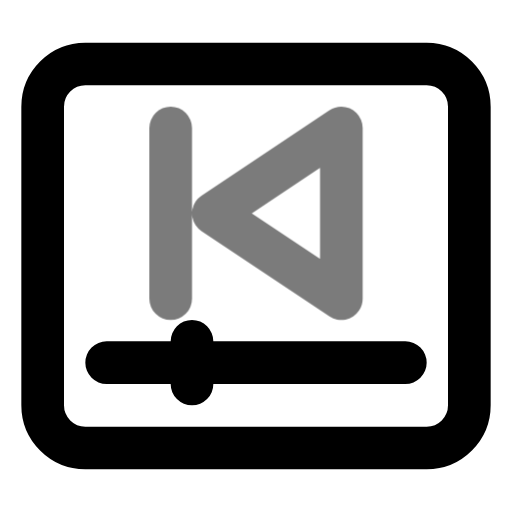
t = 0.00 s
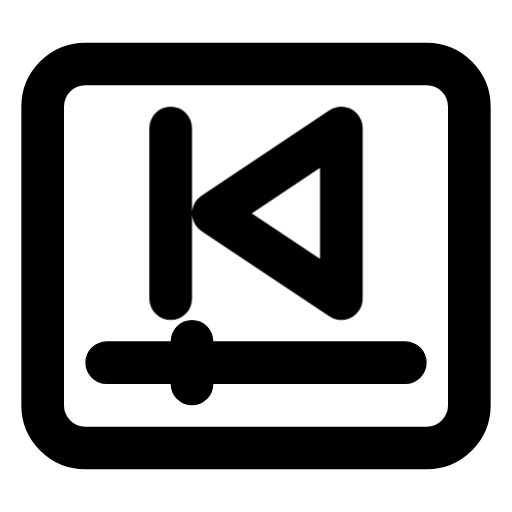
t = 0.70 s
t = 1.14 s: frame unchanged from t = 0.70 s, image omitted
t = 1.64 s: frame unchanged from t = 0.70 s, image omitted
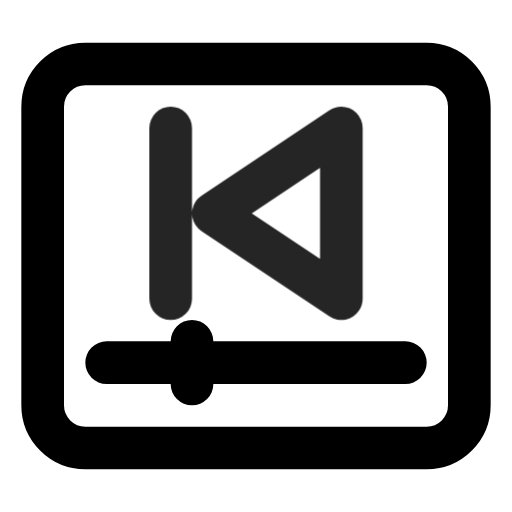
t = 2.16 s
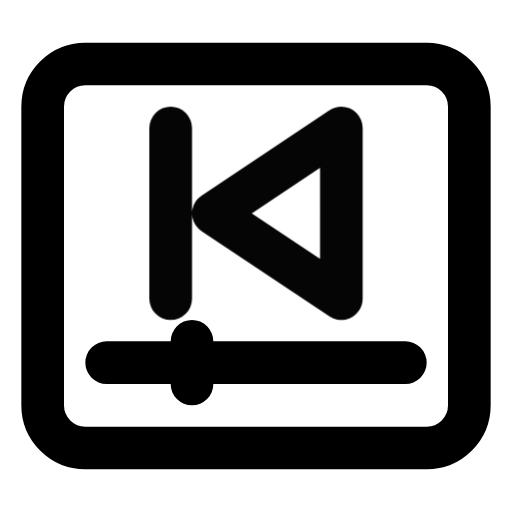
t = 2.95 s

The animated SVG that drew these frames (rendered in a browser with its animation timeline set to each time). Animation: 1 CSS @keyframes rule; one cycle of 3.35 s, repeats indefinitely.

<svg xmlns="http://www.w3.org/2000/svg" width="24" height="24" fill="none" stroke="currentColor" stroke-linecap="round" stroke-linejoin="round" stroke-width="2" viewBox="0 0 24 24">
    <!-- Generated by scripts/icon-expansion/generate.mjs -->
    <style>
        @media (prefers-reduced-motion: no-preference) {
            @keyframes ira-exp-pulse { 0%, 100% { opacity: 1; } 22% { opacity: .45; } 40% { opacity: 1; } }
            [data-ira-motion="player-previous"] { transform-box: fill-box; transform-origin: center; animation: ira-exp-pulse 2.65s ease-in-out -0.7s infinite; }
        }
    </style>
    <rect x="2" y="3" width="20" height="18" rx="2"/><path d="M5 17h14m-10-1v2"/>
    <g data-ira-motion="player-previous"><g transform="translate(12 10) scale(1)"><path d="M4-4-2 0l6 4zM-4-4v8"/></g></g>
</svg>
